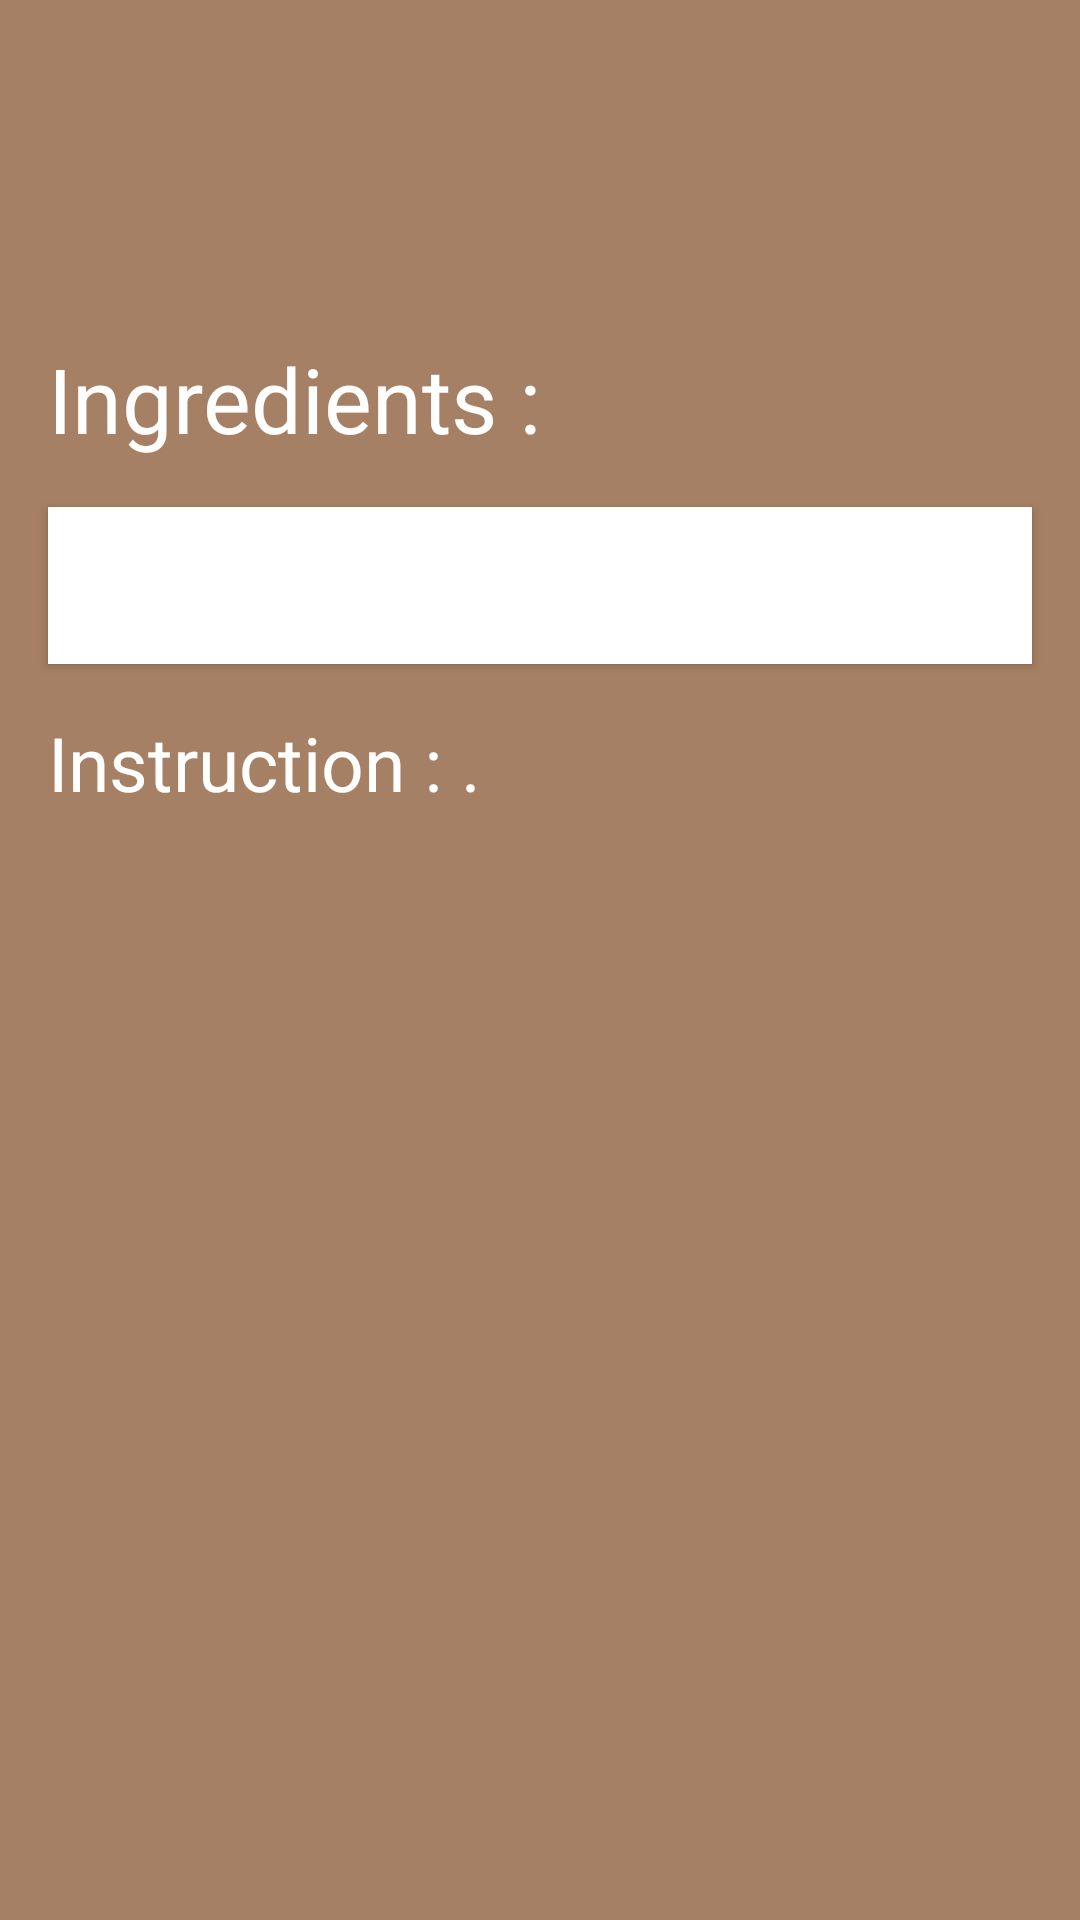

Write the Android layout XML for this screen, with the resource values it uses.
<!-- AndroidManifest.xml: application theme AppTheme -->
<!-- res/layout/content_recipe_acitivity.xml -->
<?xml version="1.0" encoding="utf-8"?>
<android.support.v4.widget.NestedScrollView xmlns:android="http://schemas.android.com/apk/res/android"
    xmlns:app="http://schemas.android.com/apk/res-auto"
    xmlns:tools="http://schemas.android.com/tools"
    android:layout_width="match_parent"
    android:layout_height="match_parent"
    android:background="#a68064 "
    app:layout_behavior="@string/appbar_scrolling_view_behavior"
    tools:context=".RecipeAcitivity"
    tools:showIn="@layout/activity_recipe_acitivity">

    <LinearLayout
        android:layout_width="match_parent"
        android:layout_height="wrap_content"
        android:orientation="vertical">



            <TextView
                android:id="@+id/tv_tags"
                android:layout_width="wrap_content"
                android:layout_height="wrap_content"
                android:layout_marginTop="@dimen/activity_vertical_margin"
                android:layout_marginEnd="@dimen/activity_horizontal_margin"
                android:textColor="@android:color/white"
                android:textSize="18sp"
                tools:text="Tags : Spicy,Fish"
                android:layout_margin="@dimen/activity_vertical_margin"/>

            <TextView
                android:id="@+id/tv_area"
                android:layout_width="wrap_content"
                android:layout_height="wrap_content"
                android:layout_marginStart="@dimen/activity_horizontal_margin"
                android:layout_marginEnd="@dimen/activity_horizontal_margin"
                android:textColor="@android:color/white"
                android:textSize="30sp"
                tools:text="From : Japanese"
                />


            <TextView
                android:id="@+id/tv_ingredients_information"
                android:layout_width="wrap_content"
                android:layout_height="wrap_content"
                 android:layout_margin="@dimen/activity_vertical_margin"
                android:textColor="@android:color/white"
                android:textSize="30sp"
                android:text="@string/ingredients" />

        <android.support.v7.widget.CardView
            android:layout_width="match_parent"
            android:layout_height="wrap_content"
            android:layout_gravity="center"
            android:elevation="3dp"
            app:cardCornerRadius="0dp"
            android:layout_marginStart="@dimen/activity_vertical_margin"
            android:layout_marginEnd="@dimen/activity_vertical_margin">

        <LinearLayout
            android:layout_width="match_parent"
            android:layout_height="wrap_content"
            android:orientation="horizontal">

            <TextView
                android:id="@+id/tv_ingredients"
                android:layout_width="0dp"
                android:layout_weight="1"
                android:layout_height="wrap_content"
                android:layout_margin="@dimen/activity_horizontal_margin"
                android:textColor="@android:color/black"
                android:textSize="15sp"
                tools:text=" -  Cajun" />

            <TextView
                android:id="@+id/tv_equivalent"
                android:layout_width="0dp"
                android:layout_weight="1"
                android:layout_height="wrap_content"
                android:layout_margin="@dimen/activity_horizontal_margin"
                android:textColor="@android:color/black"
                android:textSize="15sp"
                tools:text=" ="
                android:gravity="center"/>

            <TextView
                android:id="@+id/tv_measure"
                android:layout_width="0dp"
                android:layout_weight="1"
                android:layout_height="wrap_content"
                android:layout_margin="@dimen/activity_horizontal_margin"
                android:textSize="15sp"
                tools:text="2 tbsp"
                android:textColor="@android:color/black"/>

        </LinearLayout>

        </android.support.v7.widget.CardView>


        <TextView
            android:layout_width="wrap_content"
            android:layout_height="wrap_content"
            android:layout_margin="@dimen/activity_horizontal_margin"
            android:textColor="@android:color/white"
            android:textSize="25sp"
            android:text="@string/instruction" />

        <TextView
            android:id="@+id/tv_instruction"
            android:layout_width="wrap_content"
            android:layout_height="wrap_content"
            android:layout_margin="@dimen/activity_horizontal_margin"
            android:textColor="@android:color/white"
            android:textSize="20sp"
            tools:text="text Panjang"/>

        <ImageView
            android:id="@+id/iv_youtube"
            android:layout_width="100dp"
            android:layout_height="100dp"
            android:layout_gravity="center_horizontal"
            android:layout_marginTop="@dimen/activity_vertical_margin"
            android:src="@drawable/ic_ondemand_video_white_24dp" />
    </LinearLayout>


</android.support.v4.widget.NestedScrollView>
<!-- res/layout/activity_recipe_acitivity.xml (included above) -->
<?xml version="1.0" encoding="utf-8"?>
<android.support.design.widget.CoordinatorLayout xmlns:android="http://schemas.android.com/apk/res/android"
    xmlns:app="http://schemas.android.com/apk/res-auto"
    xmlns:tools="http://schemas.android.com/tools"
    android:layout_width="match_parent"
    android:layout_height="match_parent"
    android:fitsSystemWindows="true"
    tools:context=".RecipeAcitivity">

    <android.support.design.widget.AppBarLayout
        android:id="@+id/app_bar"
        android:layout_width="match_parent"
        android:layout_height="@dimen/app_bar_height"
        android:fitsSystemWindows="true"
        android:theme="@style/AppTheme.AppBarOverlay">

        <android.support.design.widget.CollapsingToolbarLayout
            android:id="@+id/toolbar_layout"
            android:layout_width="match_parent"
            android:layout_height="match_parent"
            android:fitsSystemWindows="true"
            app:contentScrim="?attr/colorPrimary"
            app:layout_scrollFlags="scroll|exitUntilCollapsed"
            app:toolbarId="@+id/toolbar">
            <LinearLayout
                android:layout_marginTop="@dimen/activity_vertical_margin"
                android:layout_width="match_parent"
                android:layout_height="wrap_content"
                android:orientation="vertical"
                app:layout_collapseMode="parallax"
                app:layout_collapseParallaxMultiplier="0.7" >

            <ImageView
                android:id="@+id/iv_food"
                android:layout_width="match_parent"
                android:layout_height="200dp"
                android:scaleType="centerCrop"
                android:src="@drawable/recipe"
                app:layout_collapseMode="parallax"
                app:layout_collapseParallaxMultiplier="0.7" />

            </LinearLayout>

            <android.support.v7.widget.Toolbar
                android:id="@+id/toolbar"
                android:layout_width="match_parent"
                android:layout_height="?attr/actionBarSize"
                app:layout_collapseMode="pin"
                app:popupTheme="@style/AppTheme.PopupOverlay" />

        </android.support.design.widget.CollapsingToolbarLayout>
    </android.support.design.widget.AppBarLayout>

    <include layout="@layout/content_recipe_acitivity" />

</android.support.design.widget.CoordinatorLayout>
<!-- resources referenced by this layout -->
<resources>
  <dimen name="activity_horizontal_margin">16dp</dimen>
  <dimen name="activity_vertical_margin">16dp</dimen>
  <dimen name="app_bar_height">180dp</dimen>
  <string name="ingredients">Ingredients :</string>
  <string name="instruction">Instruction : .</string>
  <style name="AppTheme.AppBarOverlay" parent="ThemeOverlay.AppCompat.Dark.ActionBar" />
  <style name="AppTheme.PopupOverlay" parent="ThemeOverlay.AppCompat.Light" />
  <style name="AppTheme" parent="Theme.AppCompat.Light.DarkActionBar">
          
          <item name="colorPrimary">@color/colorPrimary</item>
          <item name="colorPrimaryDark">@color/colorPrimaryDark</item>
          <item name="colorAccent">@color/colorAccent</item>
      </style>
  <!-- not gathered from this repository: default colours our renderer supplied (Android Studio template values) -->
  <color name="colorPrimary">#FF6200EE</color>
  <color name="colorPrimaryDark">#FF3700B3</color>
  <color name="colorAccent">#FF03DAC5</color>
</resources>
